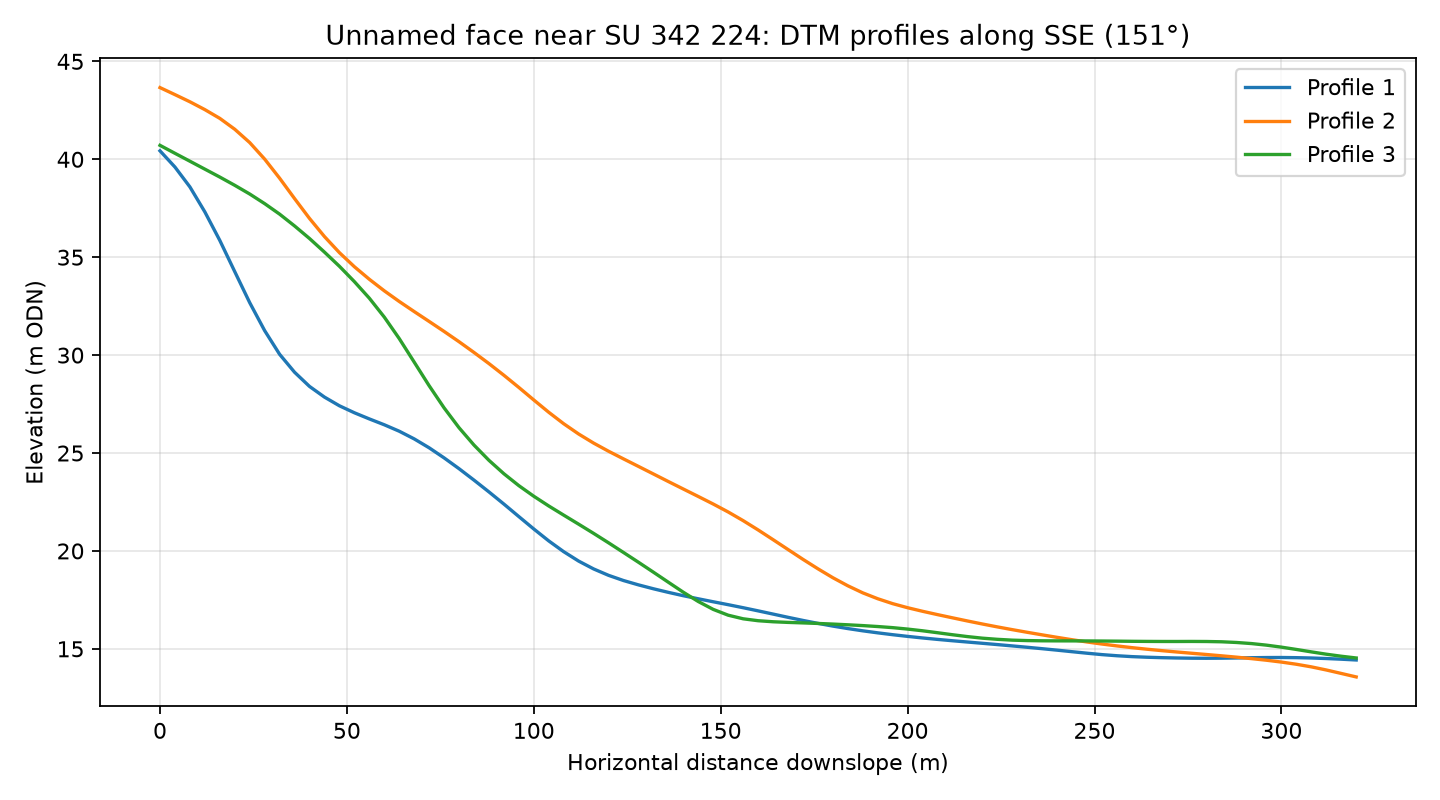

Values plotted in this chart, from the file beside it:
profile, distance_m, elevation_m
1, 0.0, 40.43
1, 4.0, 39.6
1, 8.0, 38.59
1, 12.0, 37.31
1, 16.0, 35.86
1, 20.0, 34.26
1, 24.0, 32.68
1, 28.0, 31.25
1, 32.0, 30.04
1, 36.0, 29.13
1, 40.0, 28.4
1, 44.0, 27.86
1, 48.0, 27.41
1, 52.0, 27.06
1, 56.0, 26.74
1, 60.0, 26.44
1, 64.0, 26.11
1, 68.0, 25.72
1, 72.0, 25.27
1, 76.0, 24.75
1, 80.0, 24.2
1, 84.0, 23.62
1, 88.0, 23.01
1, 92.0, 22.39
1, 96.0, 21.75
1, 100.0, 21.12
1, 104.0, 20.51
1, 108.0, 19.96
1, 112.0, 19.48
1, 116.0, 19.08
1, 120.0, 18.75
1, 124.0, 18.49
1, 128.0, 18.27
1, 132.0, 18.07
1, 136.0, 17.88
1, 140.0, 17.71
1, 144.0, 17.56
1, 148.0, 17.4
1, 152.0, 17.25
1, 156.0, 17.1
1, 160.0, 16.94
1, 164.0, 16.78
1, 168.0, 16.61
1, 172.0, 16.45
1, 176.0, 16.3
1, 180.0, 16.16
1, 184.0, 16.04
1, 188.0, 15.92
1, 192.0, 15.82
1, 196.0, 15.72
1, 200.0, 15.64
1, 204.0, 15.56
1, 208.0, 15.48
1, 212.0, 15.41
1, 216.0, 15.35
1, 220.0, 15.28
1, 224.0, 15.22
1, 228.0, 15.15
1, 232.0, 15.08
1, 236.0, 15.01
... 183 more rows
